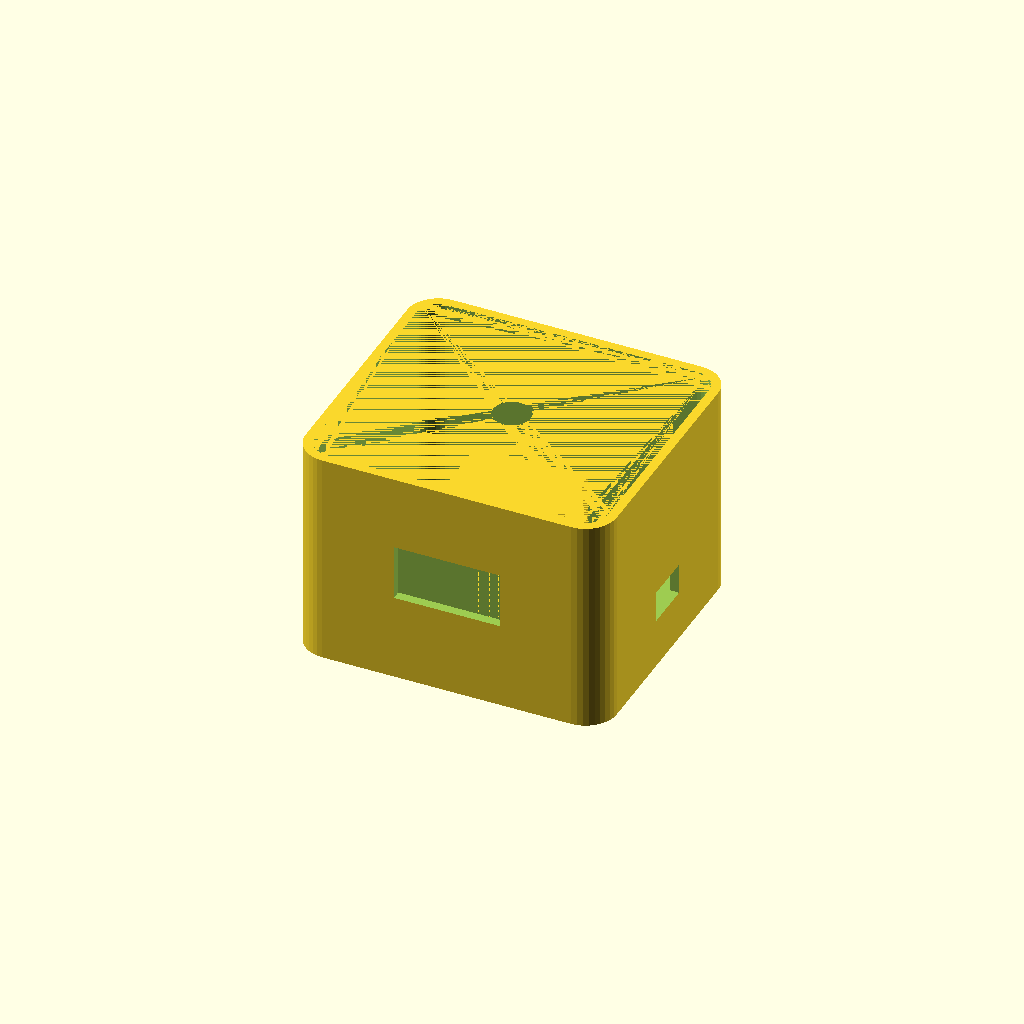
Cell 1: the model at its default parameters.
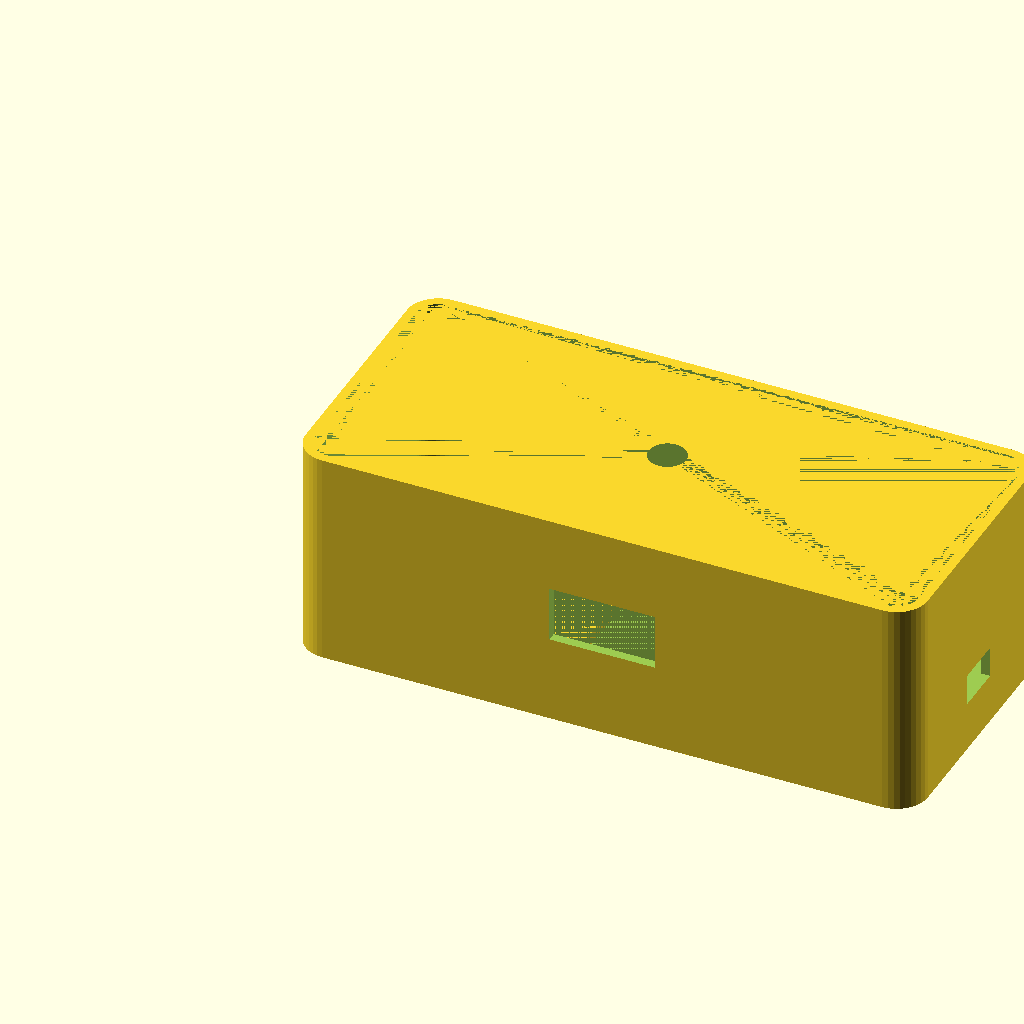
Cell 2: body_length = 200 (everything else at default).
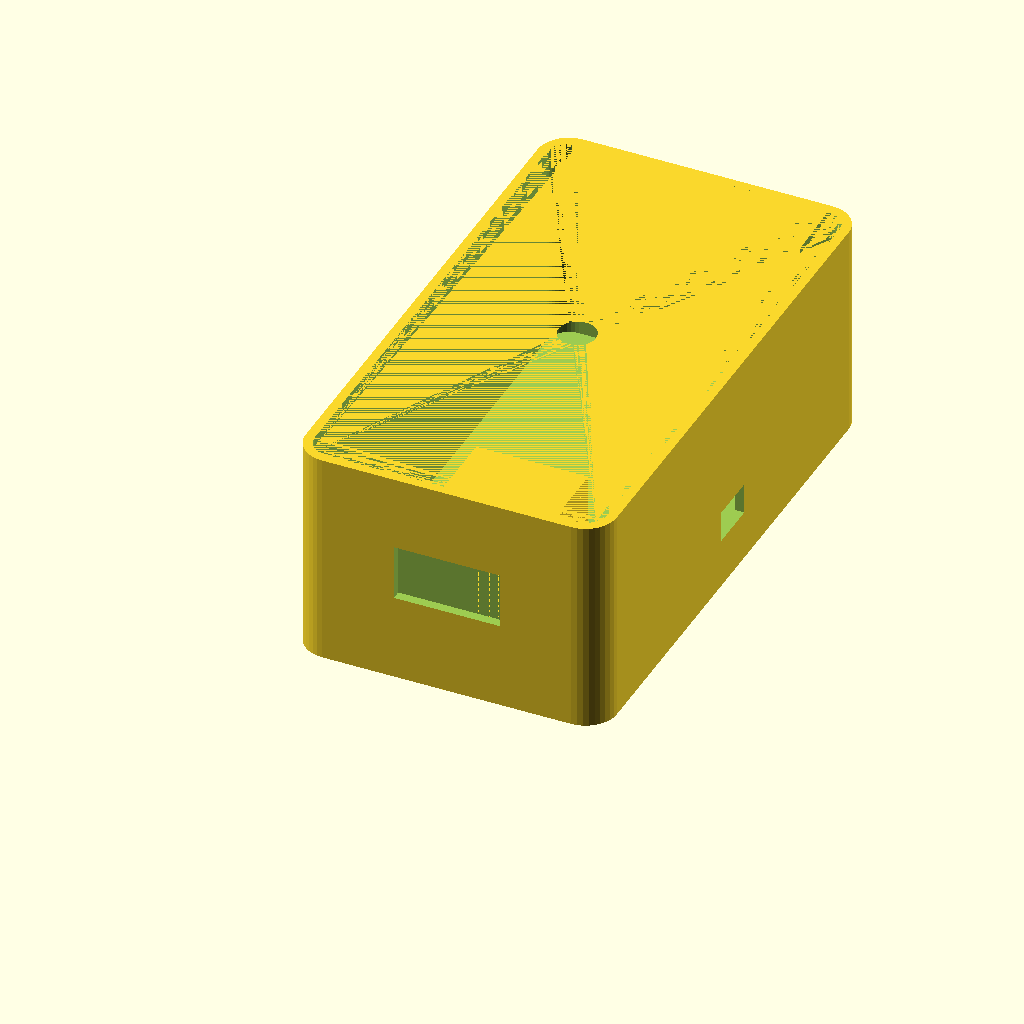
Cell 3: body_width = 180 (everything else at default).
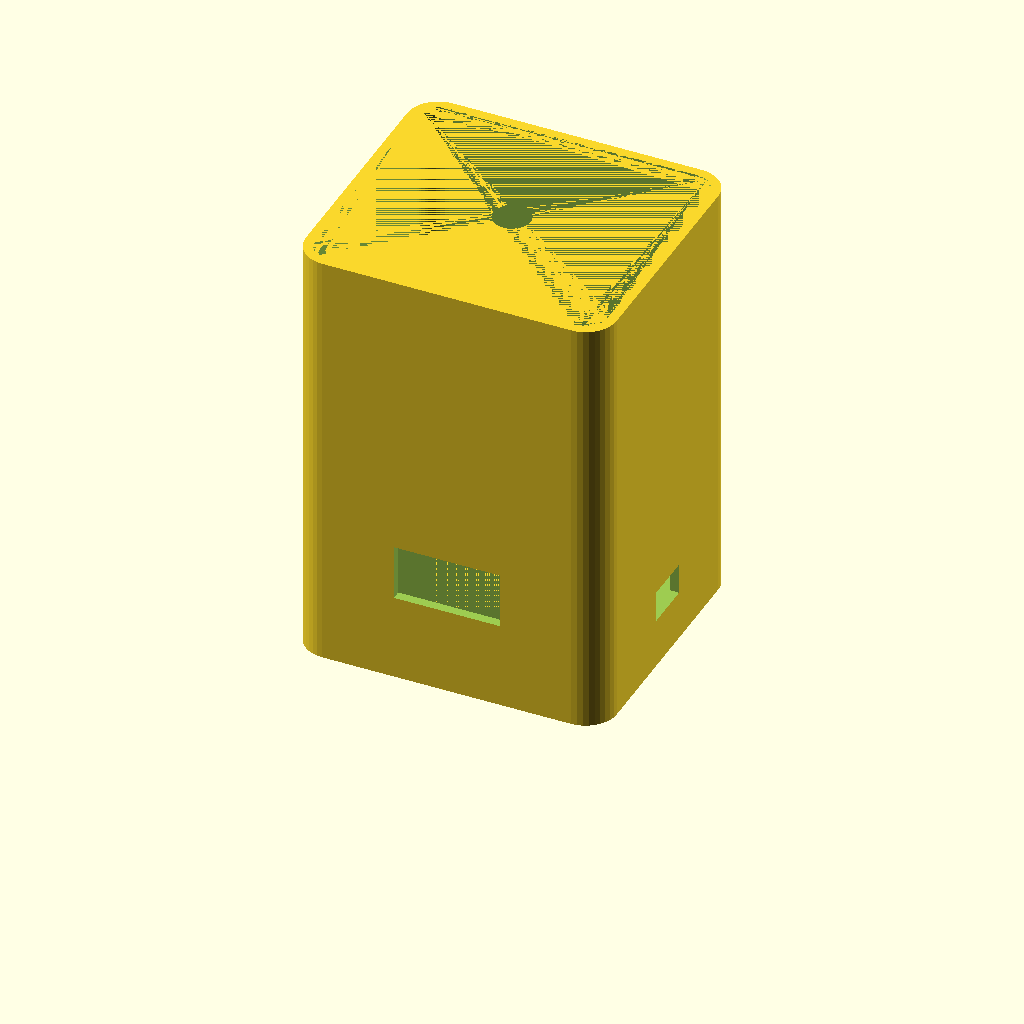
Cell 4: the same model with body_height = 140.
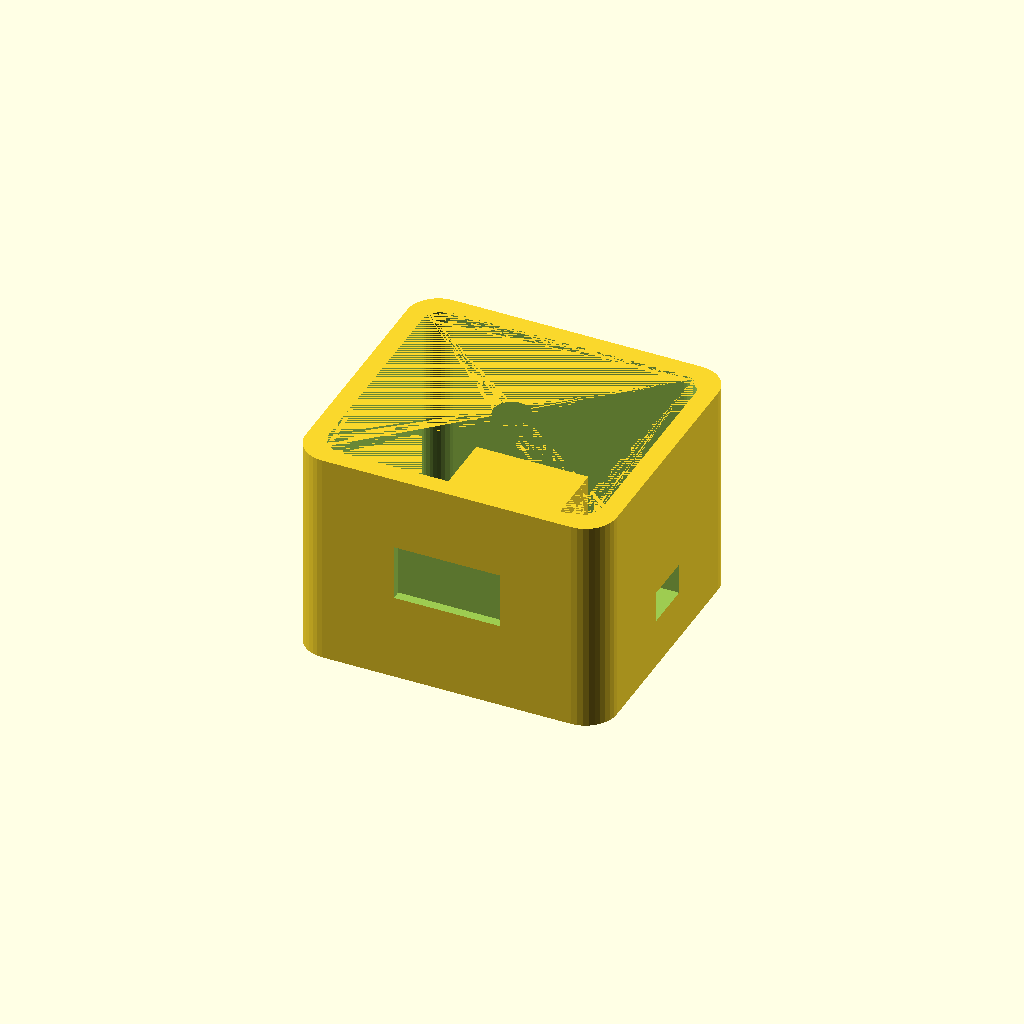
Cell 5 — wall set to 6, the other parameters unchanged.
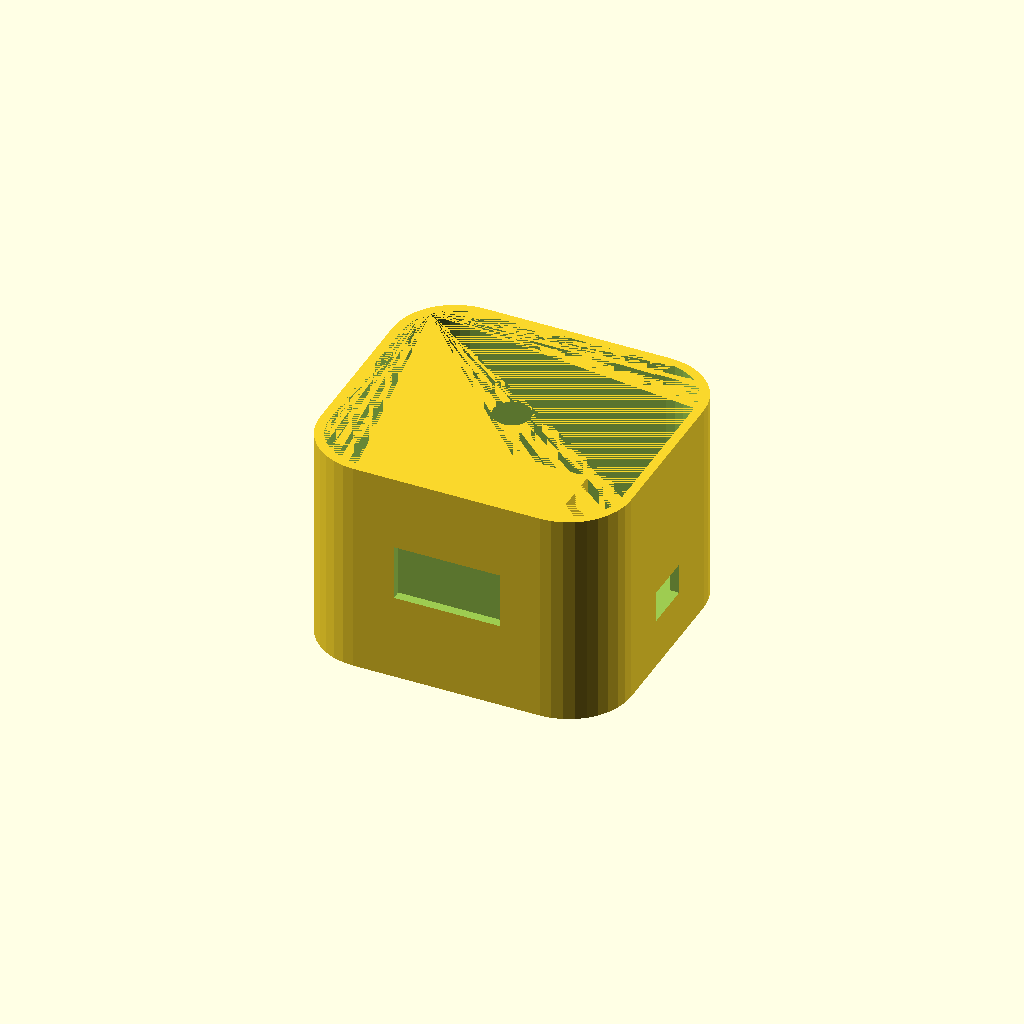
Cell 6: the same model with corner_r = 20.
One fixed orthographic camera (rotation 55°, 0°, 25°; colour scheme Cornfield) for every cell.
Source of the model, mechanical/minipal_case.scad:
body_length = 100;
body_width = 90;
body_height = 70;
wall = 3;
corner_r = 10;

sensor_window = [34, 4, 18];
usb_window = [12, 16, 10];

module rounded_box(x, y, z, r) {
    hull() {
        translate([r, r, 0]) cylinder(h = z, r = r, $fn = 36);
        translate([x - r, r, 0]) cylinder(h = z, r = r, $fn = 36);
        translate([r, y - r, 0]) cylinder(h = z, r = r, $fn = 36);
        translate([x - r, y - r, 0]) cylinder(h = z, r = r, $fn = 36);
    }
}

module shell_body() {
    difference() {
        rounded_box(body_length, body_width, body_height, corner_r);

        translate([wall, wall, wall])
            rounded_box(
                body_length - 2 * wall,
                body_width - 2 * wall,
                body_height - wall,
                corner_r - 3
            );

        translate([
            body_length / 2 - sensor_window[0] / 2,
            -1,
            28
        ]) cube(sensor_window);

        translate([
            body_length - wall - 1,
            body_width / 2 - usb_window[1] / 2,
            16
        ]) cube(usb_window);

        translate([body_length / 2, body_width / 2, body_height - 1])
            cylinder(h = 4, d = 12, $fn = 36);
    }
}

module servo_platform() {
    translate([32, 31, 40]) cube([36, 28, 4]);
    translate([32, 31, 24]) cube([4, 28, 16]);
    translate([64, 31, 24]) cube([4, 28, 16]);
}

module pcb_standoffs() {
    for (p = [[24, 22], [76, 22], [24, 68], [76, 68]]) {
        translate([p[0], p[1], 6])
            difference() {
                cylinder(h = 8, d = 8, $fn = 24);
                cylinder(h = 8, d = 3, $fn = 24);
            }
    }
}

module battery_tray() {
    translate([20, 25, 3]) cube([60, 40, 4]);
}

shell_body();
servo_platform();
pcb_standoffs();
battery_tray();
Customizer parameters (derived from the source; name, type, default, range or options):
body_length: number, default 100
body_width: number, default 90
body_height: number, default 70
wall: number, default 3
corner_r: number, default 10
sensor_window: vector, default [34, 4, 18]
usb_window: vector, default [12, 16, 10]
